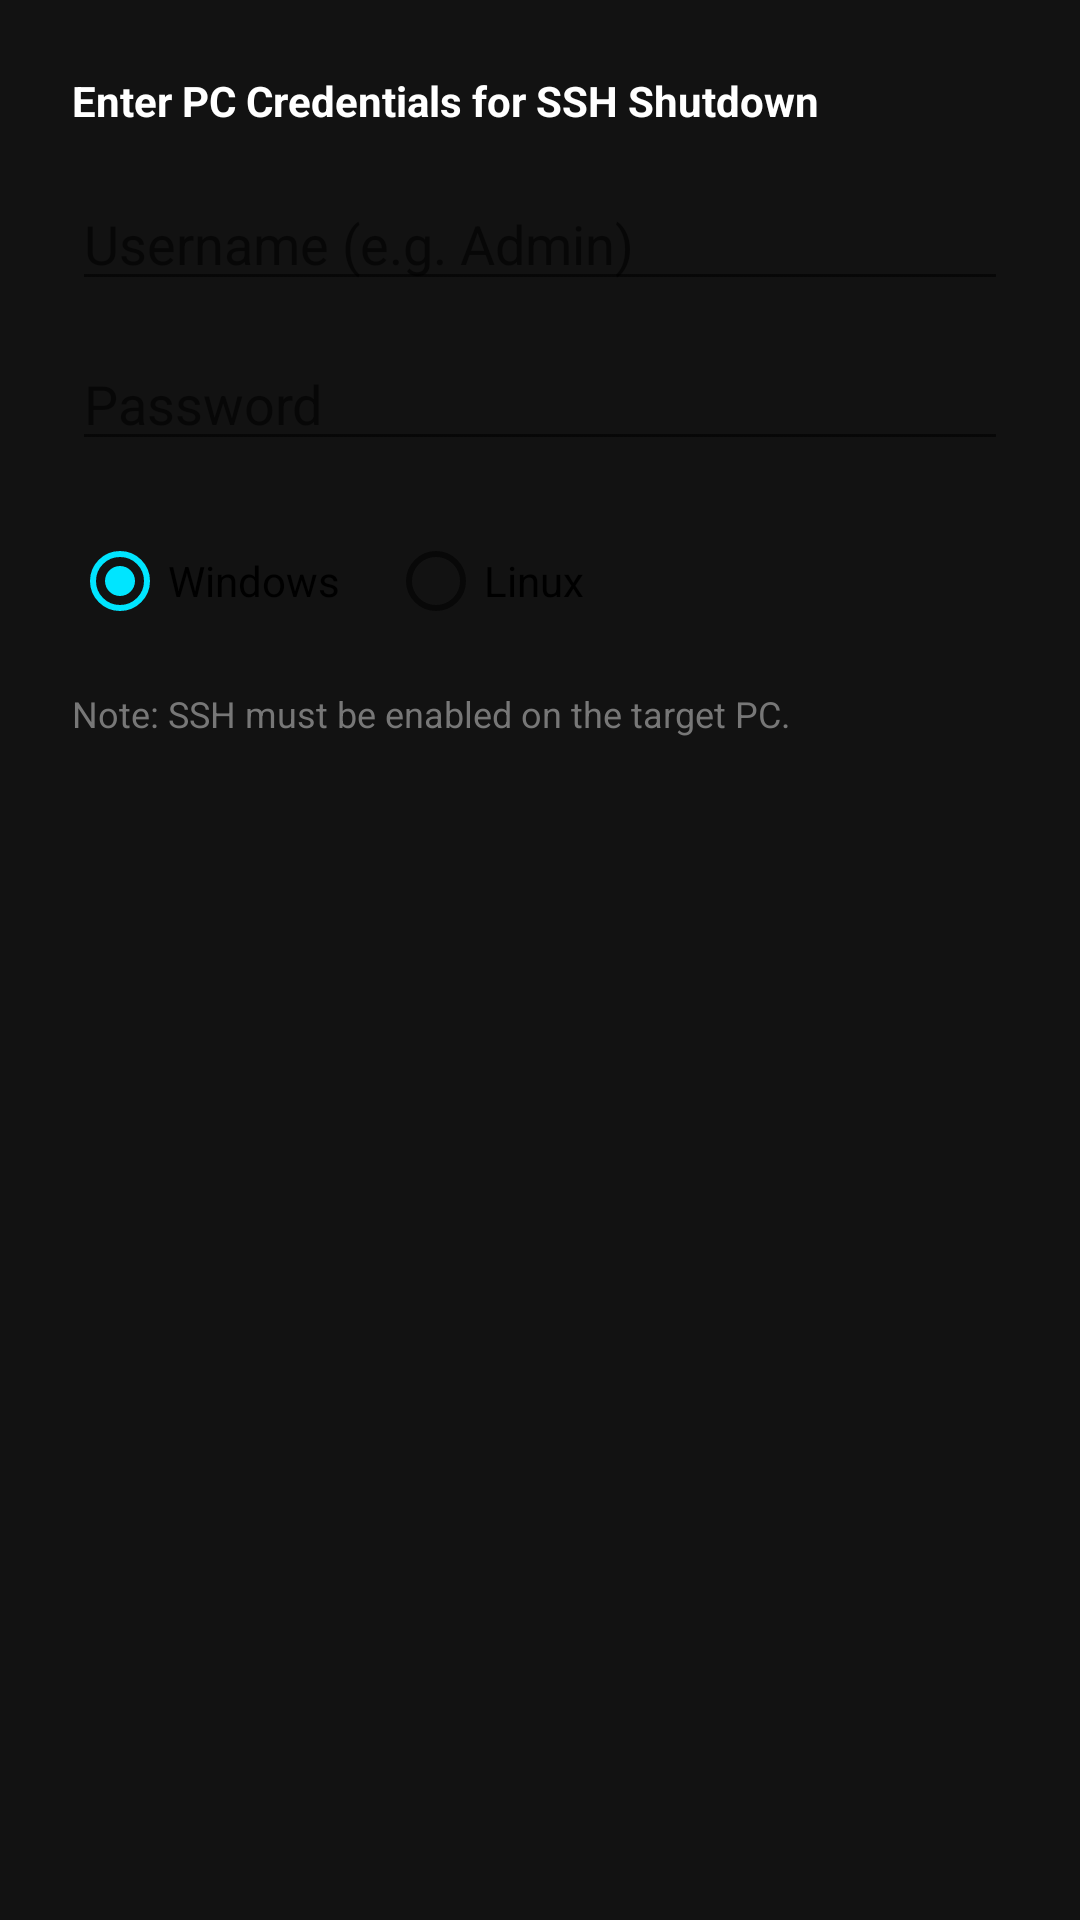

Write the Android layout XML for this screen, with the resource values it uses.
<!-- AndroidManifest.xml: application theme Theme.Fluxio -->
<!-- res/layout/dialog_shutdown_credentials.xml -->
<?xml version="1.0" encoding="utf-8"?>
<LinearLayout xmlns:android="http://schemas.android.com/apk/res/android"
    android:layout_width="match_parent"
    android:layout_height="wrap_content"
    android:orientation="vertical"
    android:padding="24dp">

    <TextView
        android:layout_width="wrap_content"
        android:layout_height="wrap_content"
        android:text="Enter PC Credentials for SSH Shutdown"
        android:textStyle="bold"
        android:layout_marginBottom="16dp"/>

    <EditText
        android:id="@+id/editSshUser"
        android:layout_width="match_parent"
        android:layout_height="wrap_content"
        android:hint="Username (e.g. Admin)"
        android:inputType="text"/>

    <EditText
        android:id="@+id/editSshPass"
        android:layout_width="match_parent"
        android:layout_height="wrap_content"
        android:layout_marginTop="12dp"
        android:hint="Password"
        android:inputType="textPassword"/>

    <RadioGroup
        android:layout_width="match_parent"
        android:layout_height="wrap_content"
        android:layout_marginTop="16dp"
        android:orientation="horizontal">

        <RadioButton
            android:id="@+id/radioWindows"
            android:layout_width="wrap_content"
            android:layout_height="wrap_content"
            android:text="Windows"
            android:checked="true"/>

        <RadioButton
            android:id="@+id/radioLinux"
            android:layout_width="wrap_content"
            android:layout_height="wrap_content"
            android:text="Linux"
            android:layout_marginStart="16dp"/>
    </RadioGroup>

    <TextView
        android:layout_width="match_parent"
        android:layout_height="wrap_content"
        android:layout_marginTop="12dp"
        android:text="Note: SSH must be enabled on the target PC."
        android:textSize="12sp"
        android:textColor="#777777"/>

</LinearLayout>
<!-- resources referenced by this layout -->
<resources>
  <style name="Theme.Fluxio" parent="Theme.MaterialComponents.DayNight.NoActionBar">
          <item name="colorPrimary">@color/flux_neon_blue</item>
          <item name="colorPrimaryVariant">@color/flux_card</item>
          <item name="colorOnPrimary">@color/flux_background</item>
          <item name="colorSecondary">@color/flux_neon_blue</item>
          <item name="colorSecondaryVariant">@color/flux_neon_blue</item>
          <item name="colorOnSecondary">@color/black</item>
          <item name="android:statusBarColor">@color/flux_background</item>
          <item name="android:windowBackground">@color/flux_background</item>
          <item name="android:textColor">@color/text_primary</item>
      </style>
  <color name="flux_neon_blue">#00E5FF</color>
  <color name="flux_card">#1E1E1E</color>
  <color name="flux_background">#121212</color>
  <color name="black">#FF000000</color>
  <color name="text_primary">#FFFFFF</color>
</resources>
